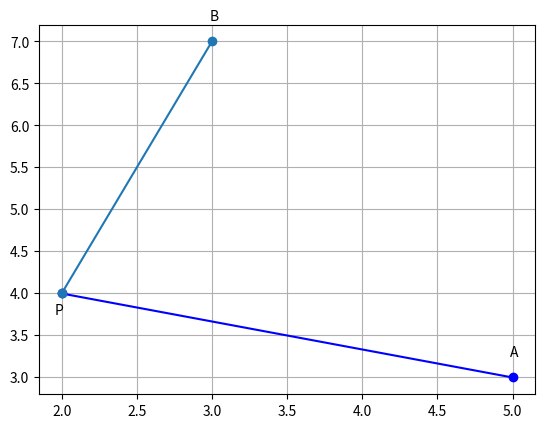

Source code (Python):
import numpy as np
import matplotlib.pyplot as plt
import sympy as sym
k = sym.symbols('k')
a = np.array([5,k])
b = np.array([k,7])
p = np.array([2,4])
ap = np.transpose(a-p)
ap = ap@(a-p)
print(ap)
bp = np.transpose(b-p)
bp = bp@(b-p)
print(bp)
S= list(sym.solveset(ap-bp,k))
a[1]=a[1].subs(k,int(str(S[0])))
b[0]=b[0].subs(k,int(str(S[0])))
print("the value of k =",S[0])

axes = plt.subplots( 1 )
x_values = [a[0], p[0]]
y_values = [a[1], p[1]]
plt.plot(x_values, y_values, 'bo', linestyle="-")
plt.text(a[0]-0.015, a[1]+0.25, "A")
plt.text(b[0]-0.015, b[1]+0.25, "B")
plt.text(p[0]-0.050, p[1]-0.25, "P")
u_values = [b[0], p[0]]
v_values = [b[1], p[1]]
plt.plot(u_values, v_values, 'o', linestyle="-")
plt.grid()
plt.show()
